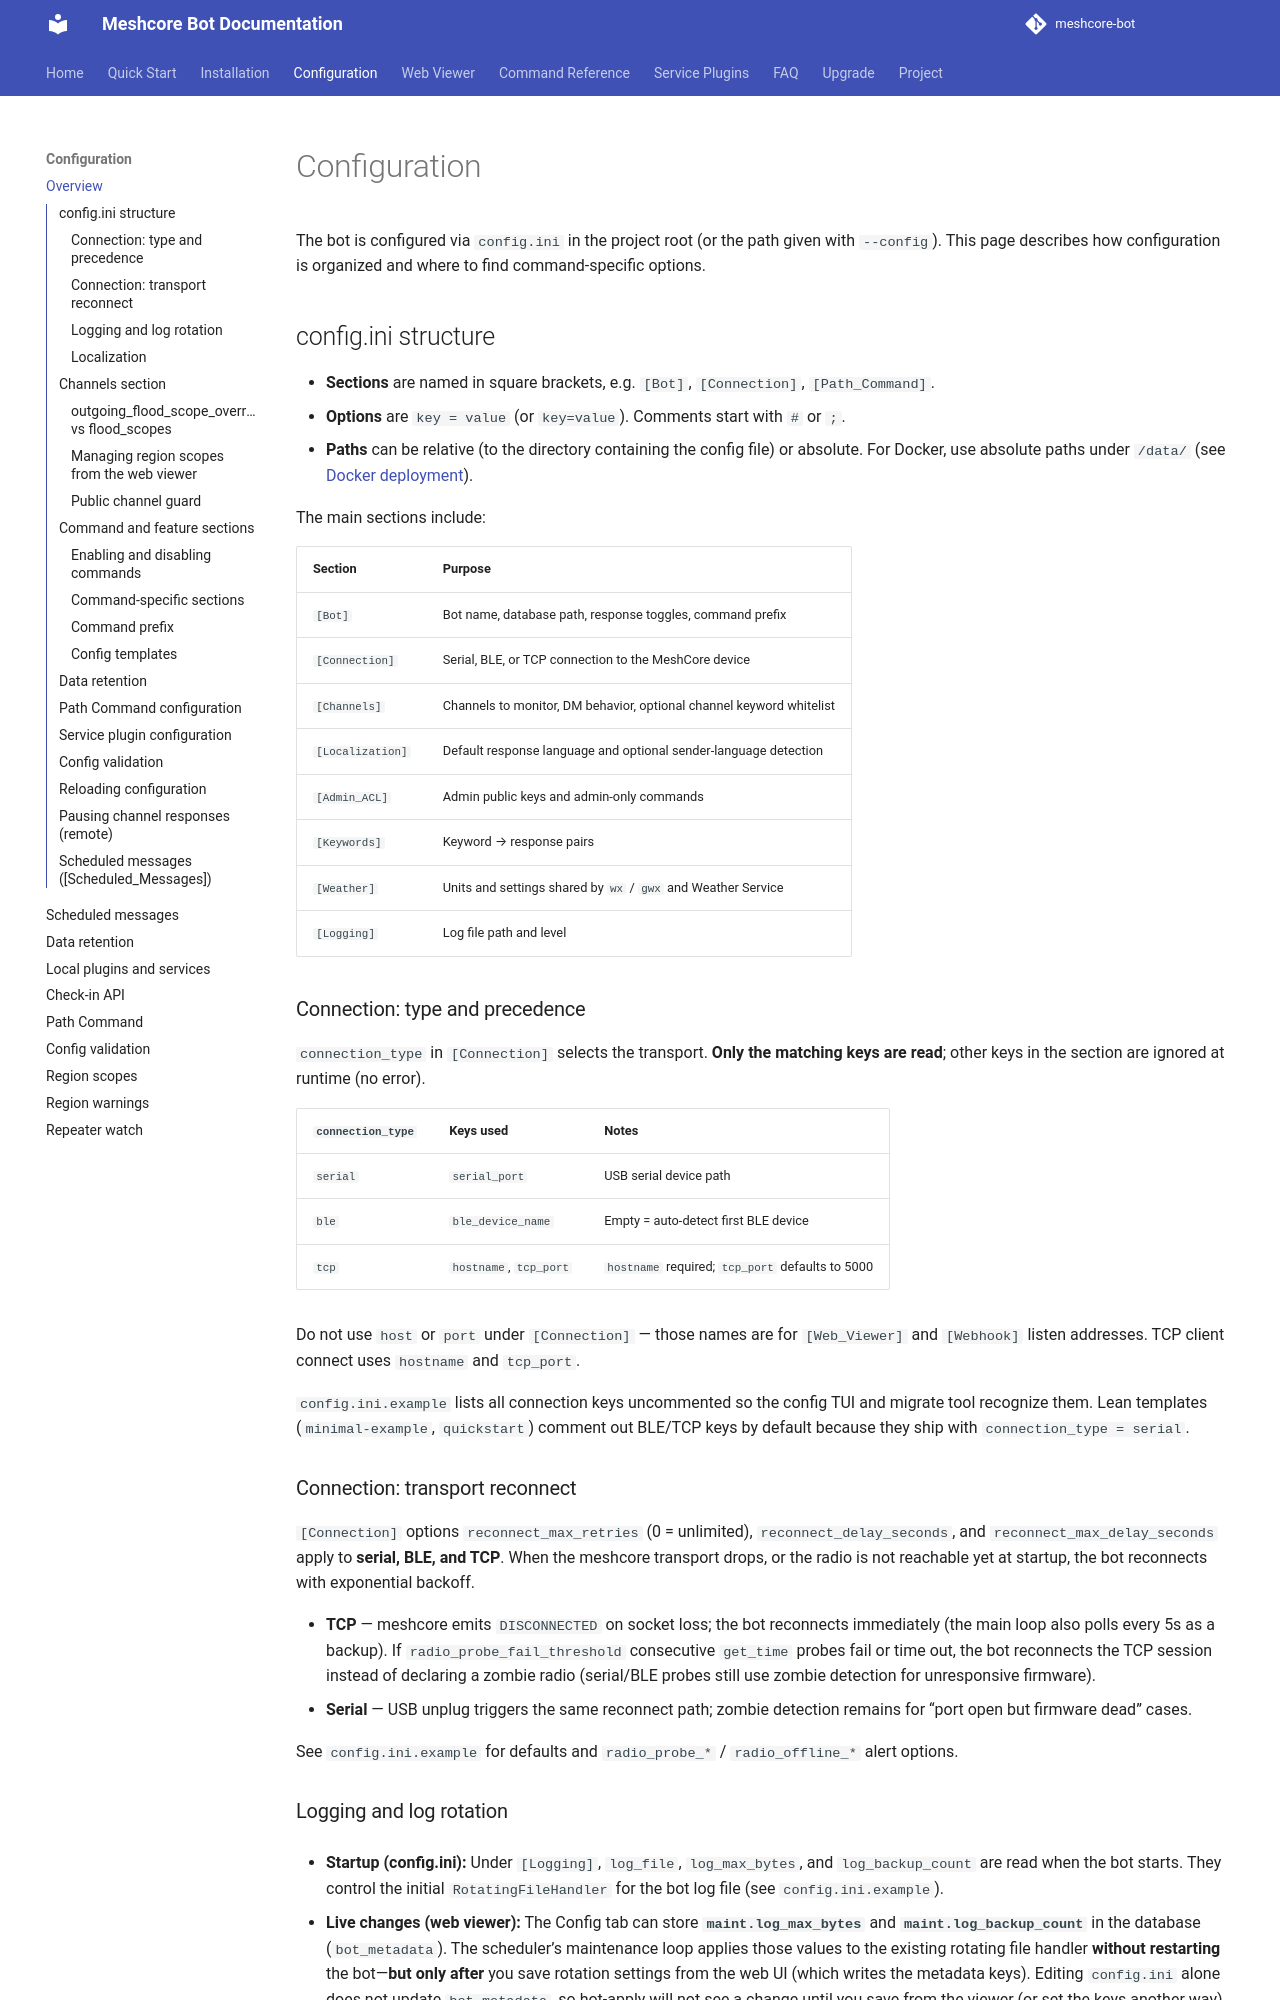

repository: agessaman/meshcore-bot · page: configuration/index.html · generator: mkdocs

# Configuration

The bot is configured via `config.ini` in the project root (or the path given with `--config`). This page describes how configuration is organized and where to find command-specific options.

## config.ini structure

- **Sections** are named in square brackets, e.g. `[Bot]`, `[Connection]`, `[Path_Command]`.
- **Options** are `key = value` (or `key=value`). Comments start with `#` or `;`.
- **Paths** can be relative (to the directory containing the config file) or absolute. For Docker, use absolute paths under `/data/` (see [Docker deployment](docker.md)).

The main sections include:

| Section | Purpose |
|--------|---------|
| `[Bot]` | Bot name, database path, response toggles, command prefix |
| `[Connection]` | Serial, BLE, or TCP connection to the MeshCore device |
| `[Channels]` | Channels to monitor, DM behavior, optional channel keyword whitelist |
| `[Localization]` | Default response language and optional sender-language detection |
| `[Admin_ACL]` | Admin public keys and admin-only commands |
| `[Keywords]` | Keyword → response pairs |
| `[Weather]` | Units and settings shared by `wx` / `gwx` and Weather Service |
| `[Logging]` | Log file path and level |

### Connection: type and precedence

`connection_type` in `[Connection]` selects the transport. **Only the matching keys are read**; other keys in the section are ignored at runtime (no error).

| `connection_type` | Keys used | Notes |
|-------------------|-----------|--------|
| `serial` | `serial_port` | USB serial device path |
| `ble` | `ble_device_name` | Empty = auto-detect first BLE device |
| `tcp` | `hostname`, `tcp_port` | `hostname` required; `tcp_port` defaults to 5000 |

Do not use `host` or `port` under `[Connection]` — those names are for `[Web_Viewer]` and `[Webhook]` listen addresses. TCP client connect uses `hostname` and `tcp_port`.

`config.ini.example` lists all connection keys uncommented so the config TUI and migrate tool recognize them. Lean templates (`minimal-example`, `quickstart`) comment out BLE/TCP keys by default because they ship with `connection_type = serial`.

### Connection: transport reconnect

`[Connection]` options `reconnect_max_retries` (0 = unlimited), `reconnect_delay_seconds`, and `reconnect_max_delay_seconds` apply to **serial, BLE, and TCP**. When the meshcore transport drops, or the radio is not reachable yet at startup, the bot reconnects with exponential backoff.

- **TCP** — meshcore emits `DISCONNECTED` on socket loss; the bot reconnects immediately (the main loop also polls every 5s as a backup). If `radio_probe_fail_threshold` consecutive `get_time` probes fail or time out, the bot reconnects the TCP session instead of declaring a zombie radio (serial/BLE probes still use zombie detection for unresponsive firmware).
- **Serial** — USB unplug triggers the same reconnect path; zombie detection remains for “port open but firmware dead” cases.

See `config.ini.example` for defaults and `radio_probe_*` / `radio_offline_*` alert options.

### Logging and log rotation

- **Startup (config.ini):** Under `[Logging]`, `log_file`, `log_max_bytes`, and `log_backup_count` are read when the bot starts. They control the initial `RotatingFileHandler` for the bot log file (see `config.ini.example`).

- **Live changes (web viewer):** The Config tab can store **`maint.log_max_bytes`** and **`maint.log_backup_count`** in the database (`bot_metadata`). The scheduler’s maintenance loop applies those values to the existing rotating file handler **without restarting** the bot—**but only after** you save rotation settings from the web UI (which writes the metadata keys). Editing `config.ini` alone does not update `bot_metadata`, so hot-apply will not see a change until you save from the viewer (or set the keys another way).

If you rely on config-file-only workflows, restart the bot after changing `[Logging]` rotation options.
